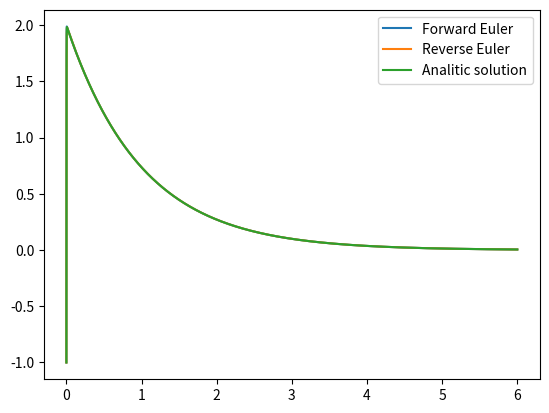

This chart was generated by the following Python code:
import numpy as np
import matplotlib.pyplot as plt

def f(t,x,y):
    a = 998
    b = 1998
    c = -999
    d = -1999
    return [a*x+b*y, c*x+d*y]

def solution(t,x0,y0):
    t0 = t[0]
    a = (x0 + y0)/np.exp(-t0)
    b = -(x0 + 2*y0)/np.exp(-1000*t0)
    return [2*a*np.exp(-t) + b*np.exp(-1000*t), - a*np.exp(-t) - b*np.exp(-1000*t)]

def forward_Euler(t0,x0,y0,tend,n):
    h = (tend-t0)/(n-1)
    t = np.linspace(t0,tend,n)
    x = np.zeros(len(t))
    x[0] = x0
    y = np.zeros(len(t))
    y[0] = y0
    for i in range(1,n):
        x[i] = x[i-1] + h*f(t[i-1],x[i-1],y[i-1])[0]
        y[i] = y[i-1] + h*f(t[i-1],x[i-1],y[i-1])[1]
    return [t,x,y]

def reverse_Euler(t0,x0,y0,tend,n):
    a = 998
    b = 1998
    c = -999
    d = -1999
    h = (tend-t0)/(n-1)
    t = np.linspace(t0,tend,n)
    x = np.zeros(len(t))
    x[0] = x0
    y = np.zeros(len(t))
    y[0] = y0
    D = (1-h*a)*(1-h*d) - h*h*b*c
    for i in range(1,n):
        x[i] = ((1-h*d)*x[i-1] + h*b*y[i-1])/D
        y[i] = (h*c*x[i-1] + (1-h*a)*y[i-1])/D
    return [t,x,y]

#для прямого h < 0.002
x0 = 1
y0 = 1
n = 10000
t,x,y = forward_Euler(0,x0,y0,6,n)
x_sol, y_sol = solution(t,x0,y0)
t_rev,x_rev,y_rev = reverse_Euler(0,x0,y0,6,n)
plt.plot(t, -y, label = 'Forward Euler')
plt.plot(t, -y_rev, label = 'Reverse Euler')
plt.plot(t, -y_sol, label = 'Analitic solution')
plt.legend()
plt.show()